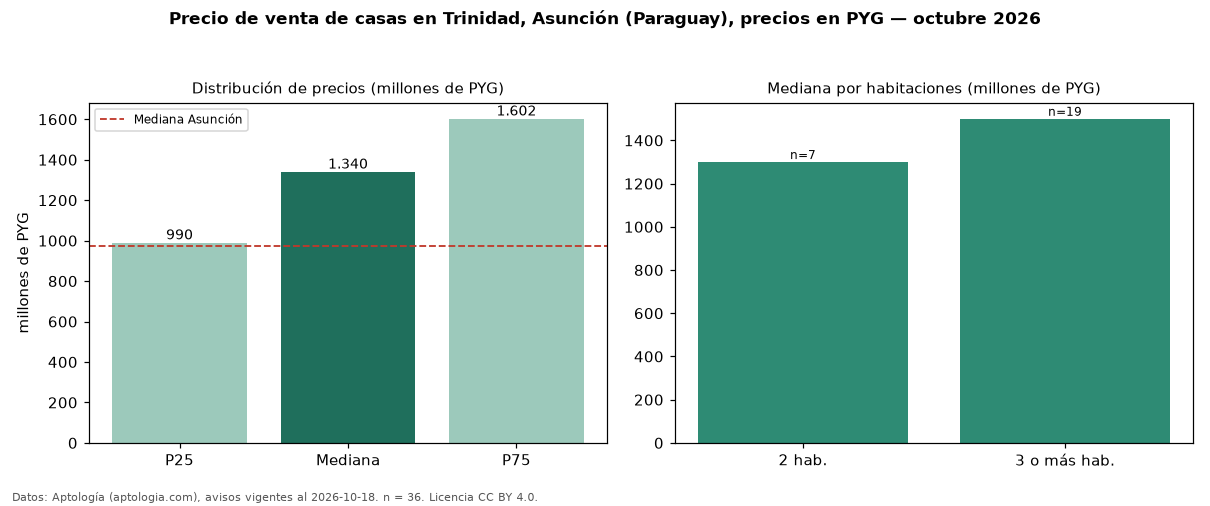

The file beside this chart, header and first rows:
seccion, metrica, valor, moneda, n
precio, p25, 990000000, PYG, 36
precio, mediana, 1340000000, PYG, 36
precio, p75, 1602500000, PYG, 36
precio, minimo, 570000000, PYG, 36
precio, maximo, 3600000000, PYG, 36
m2, mediana_precio_m2, 6016667, PYG, 30
m2, area_mediana_m2, 281.5, m2, 30
banos, mediana_banos, 3.0, , 
habitaciones, 2, 1300000000, PYG, 7
habitaciones, 3+, 1500000000, PYG, 19
ciudad, mediana_ciudad_referencia, 975000000, PYG, 
ciudad, mediana_m2_ciudad, 3815000, PYG, 
fuente, fecha_datos, 2026-10-18, , 
fuente, atribucion, https://www.aptologia.com/py/venta/asunc…, , 
fuente, licencia, CC BY 4.0, , 
